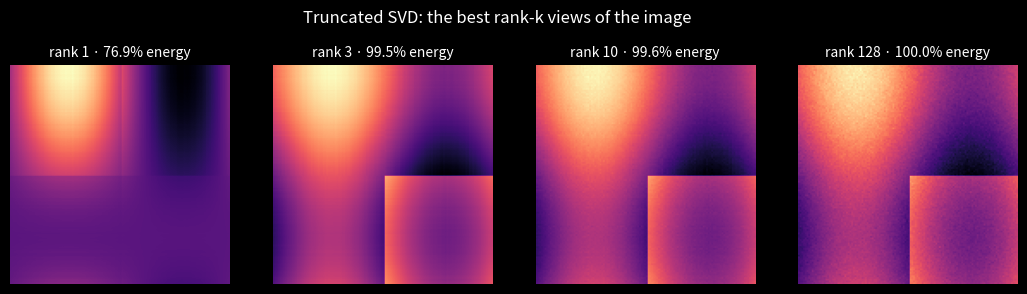
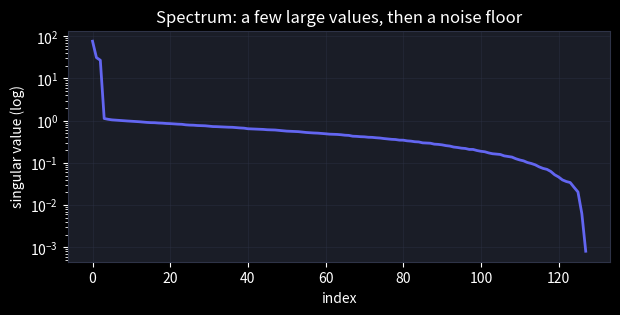

These charts were generated, in order, by the following Python code:
import numpy as np
import matplotlib.pyplot as plt

plt.style.use("dark_background")
plt.rcParams["figure.facecolor"] = "#0f1117"
plt.rcParams["axes.facecolor"] = "#1a1d27"
plt.rcParams["axes.edgecolor"] = "#2e3347"
plt.rcParams["grid.color"] = "#2e3347"

rng = np.random.default_rng(42)

A = rng.normal(size=(5, 3))
U, s, Vt = np.linalg.svd(A, full_matrices=False)

print("U orthogonal:", np.allclose(U.T @ U, np.eye(3)))
print("V orthogonal:", np.allclose(Vt @ Vt.T, np.eye(3)))
print("singular values (sorted, non-negative):", s.round(3))
print("reconstruction exact:", np.allclose(U @ np.diag(s) @ Vt, A))

X = rng.normal(size=(500, 2)) @ np.array([[2.0, 1.2], [0.0, 0.6]])
Xc = X - X.mean(axis=0)

# PCA via covariance eigendecomposition
evals, evecs = np.linalg.eigh(Xc.T @ Xc / len(Xc))
# PCA via SVD
U, s, Vt = np.linalg.svd(Xc, full_matrices=False)

print("eigen variances :", np.sort(evals)[::-1].round(4))
print("SVD variances   :", (s**2 / len(Xc)).round(4))

A = rng.normal(size=(60, 40)) @ rng.normal(size=(40, 40))
U, s, Vt = np.linalg.svd(A, full_matrices=False)

k = 10
A_k = U[:, :k] @ np.diag(s[:k]) @ Vt[:k, :]
err = np.linalg.norm(A - A_k, "fro")
tail = np.sqrt((s[k:] ** 2).sum())
print(f"truncation error = {err:.4f}, discarded tail = {tail:.4f}")

# try to beat it with random rank-k matrices (spoiler: you can't)
best_random = min(
    np.linalg.norm(A - (rng.normal(size=(60, k)) @ np.linalg.lstsq(rng.normal(size=(60, k)), A, rcond=None)[0]), "fro")
    for _ in range(20)
)
print(f"best of 20 random rank-{k} attempts = {best_random:.4f}  (worse)")

# build a structured image: gradients + blocks + a bit of noise
n = 128
yy, xx = np.mgrid[0:n, 0:n] / n
img = np.sin(6 * xx) + 0.8 * np.cos(4 * yy) + (xx > 0.5) * (yy > 0.5) * 1.5
img += 0.05 * rng.normal(size=img.shape)

U, s, Vt = np.linalg.svd(img, full_matrices=False)

fig, axes = plt.subplots(1, 4, figsize=(13, 3.4))
for ax, k in zip(axes, [1, 3, 10, 128]):
    approx = U[:, :k] @ np.diag(s[:k]) @ Vt[:k, :]
    kept = 100 * (s[:k]**2).sum() / (s**2).sum()
    ax.imshow(approx, cmap="magma")
    ax.set_title(f"rank {k} · {kept:.1f}% energy", fontsize=10)
    ax.axis("off")
plt.suptitle("Truncated SVD: the best rank-k views of the image")
plt.show()

plt.figure(figsize=(7, 3))
plt.semilogy(s, color="#6366f1", lw=2)
plt.xlabel("index")
plt.ylabel("singular value (log)")
plt.title("Spectrum: a few large values, then a noise floor")
plt.grid(alpha=0.4)
plt.show()
